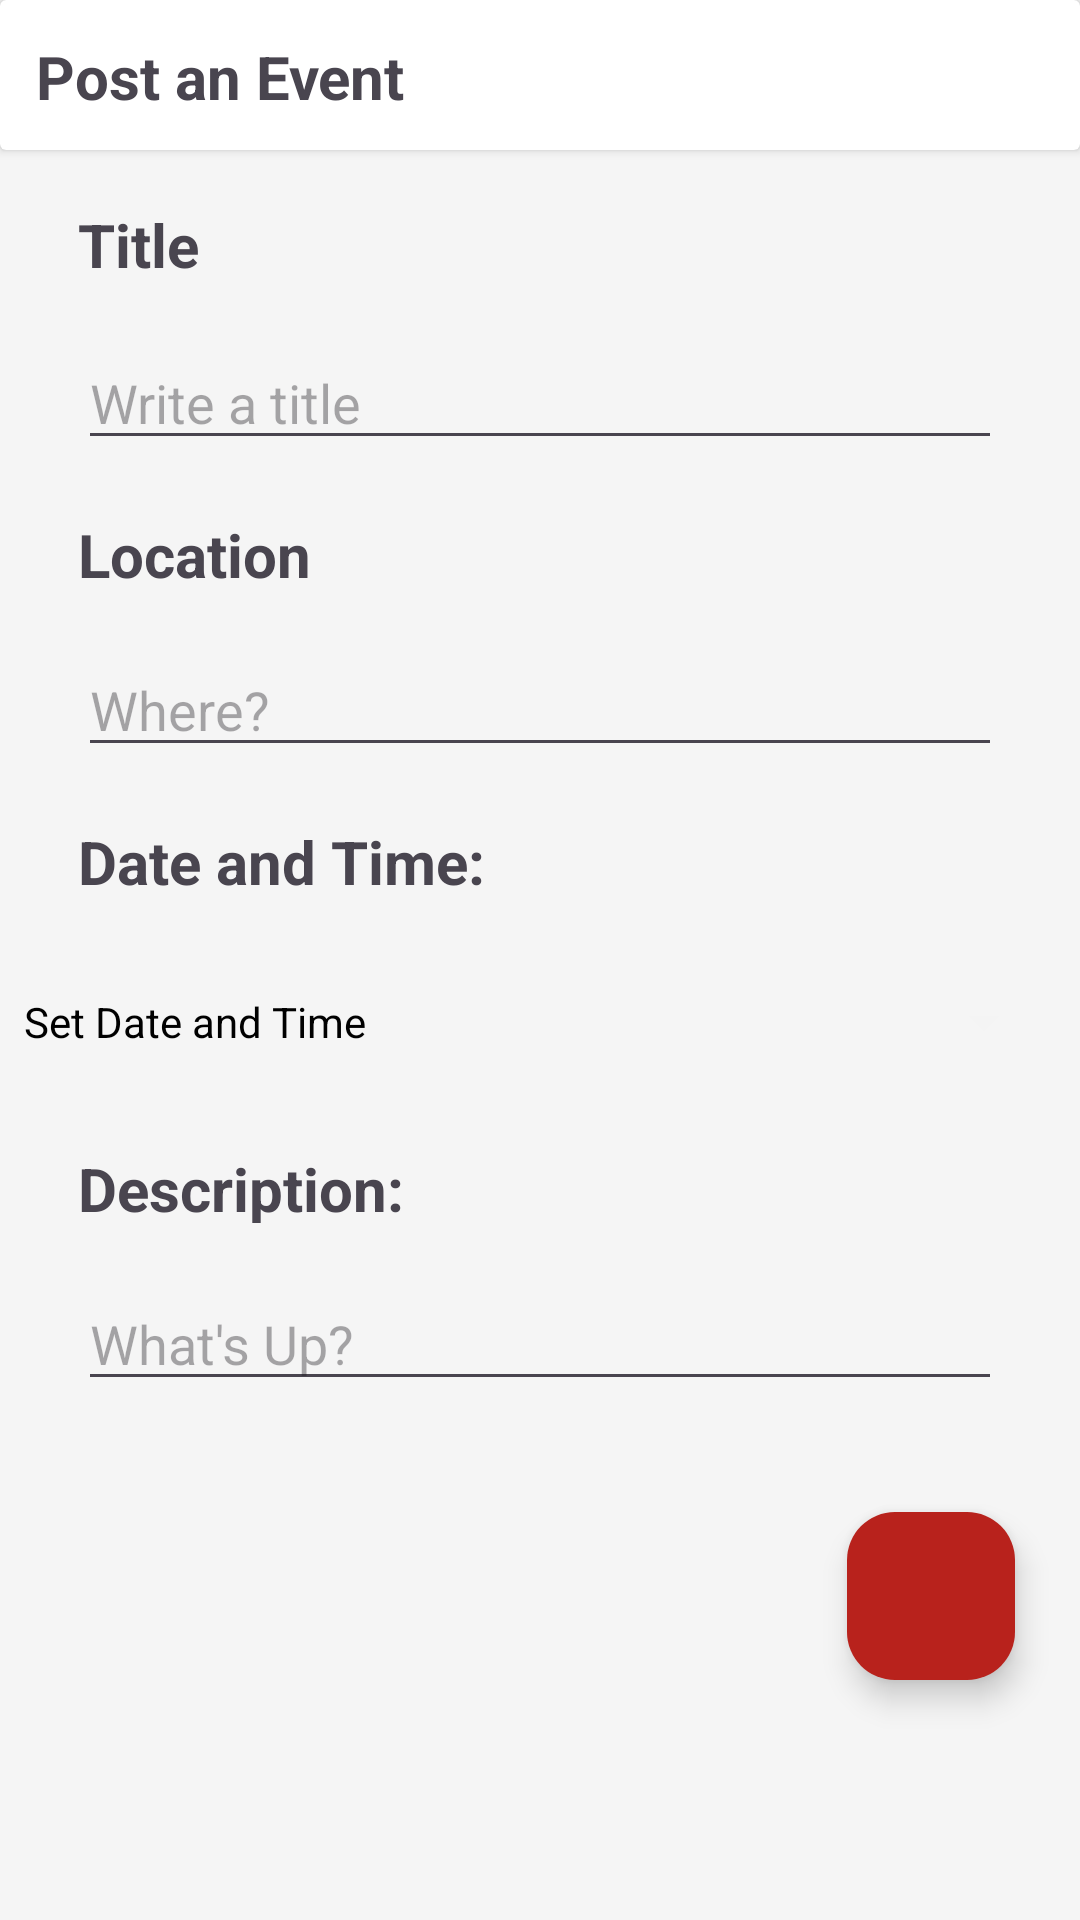

Reconstruct the res/layout file that produces this screen, plus the resources it refers to.
<!-- AndroidManifest.xml: application theme Theme.BulsuXplore -->
<!-- res/layout/activity_post.xml -->
<?xml version="1.0" encoding="utf-8"?>
<androidx.constraintlayout.widget.ConstraintLayout
    xmlns:android="http://schemas.android.com/apk/res/android"
    xmlns:app="http://schemas.android.com/apk/res-auto"
    xmlns:tools="http://schemas.android.com/tools"
    android:id="@+id/main"
    android:layout_width="match_parent"
    android:layout_height="match_parent"
    android:background="#F5F5F5"
    tools:context=".maps.PostActivity">

    <androidx.cardview.widget.CardView
        android:id="@+id/cardView2"
        android:layout_width="0dp"
        android:layout_height="50dp"
        app:layout_constraintEnd_toEndOf="parent"
        app:layout_constraintStart_toStartOf="parent"
        app:layout_constraintTop_toTopOf="parent">

        <androidx.constraintlayout.widget.ConstraintLayout
            android:layout_width="match_parent"
            android:layout_height="match_parent">

            <TextView
                android:id="@+id/textView3"
                android:layout_width="wrap_content"
                android:layout_height="wrap_content"
                android:text="Post an Event"
                android:textSize="20dp"
                android:textStyle="bold"
                app:layout_constraintBottom_toBottomOf="parent"
                app:layout_constraintEnd_toEndOf="parent"
                app:layout_constraintHorizontal_bias="0.05"
                app:layout_constraintStart_toStartOf="parent"
                app:layout_constraintTop_toTopOf="parent"
                app:layout_constraintVertical_bias="0.521" />

        </androidx.constraintlayout.widget.ConstraintLayout>

    </androidx.cardview.widget.CardView>
















    <com.google.android.material.floatingactionbutton.FloatingActionButton
        android:id="@+id/fab_Send"
        android:layout_width="wrap_content"
        android:layout_height="wrap_content"
        android:layout_marginBottom="80dp"
        android:clickable="true"
        android:onClick="post"
        app:backgroundTint="#B8221C"
        app:layout_constraintBottom_toBottomOf="parent"
        app:layout_constraintEnd_toEndOf="parent"
        app:layout_constraintHorizontal_bias="0.929"
        app:layout_constraintStart_toStartOf="parent"
        app:srcCompat="@drawable/send"
        app:tint="#f5f5F5" />

    <ScrollView
        android:id="@+id/scrollView2"
        android:layout_width="match_parent"
        android:layout_height="0dp"
        android:layout_marginStart="8dp"
        android:layout_marginTop="50dp"
        android:scrollbars="none"

        android:layout_marginEnd="8dp"
        android:fillViewport="true"
        app:layout_constraintBottom_toBottomOf="parent"
        app:layout_constraintEnd_toEndOf="parent"
        app:layout_constraintStart_toStartOf="parent"
        app:layout_constraintTop_toTopOf="parent"
        app:layout_constraintVertical_bias="0.0">


        <LinearLayout
            android:layout_width="match_parent"
            android:layout_height="match_parent"
            android:layout_marginTop="0dp"
            android:orientation="vertical"
            android:isScrollContainer="true"
            android:animateLayoutChanges="true">


                <TextView
                    android:id="@+id/textViewsetTitle"
                    android:layout_width="357dp"
                    android:layout_height="26dp"
                    android:layout_margin="18dp"

                    android:layout_marginStart="18dp"
                    android:layout_marginTop="18dp"

                    android:layout_marginEnd="18dp"
                    android:text="Title"
                    android:textSize="20dp"
                    android:textStyle="bold"
                    app:layout_constraintEnd_toEndOf="parent"
                    app:layout_constraintStart_toStartOf="parent"
                    app:layout_constraintTop_toTopOf="parent" />

                <EditText
                    android:id="@+id/editText_setTitle"
                    android:layout_width="match_parent"
                    android:layout_height="wrap_content"
                    android:layout_marginStart="18dp"
                    android:layout_marginEnd="18dp"
                    android:ems="10"
                    android:gravity="start|top"

                    android:hint="Write a title"
                    android:inputType="textMultiLine"
                    app:layout_constraintEnd_toEndOf="parent"
                    app:layout_constraintStart_toStartOf="parent"
                    app:layout_constraintTop_toBottomOf="@+id/textViewsetTitle" />

            <TextView
                android:id="@+id/textViewsetLocation"
                android:layout_width="wrap_content"
                android:layout_height="25dp"
                android:layout_margin="18dp"
                android:layout_marginStart="18dp"
                android:layout_marginTop="10dp"
                android:layout_marginEnd="18dp"

                android:text="Location"
                android:textSize="20dp"
                android:textStyle="bold"
                app:layout_constraintEnd_toEndOf="parent"
                app:layout_constraintStart_toStartOf="parent"
                app:layout_constraintTop_toBottomOf="@+id/editText_setTitle" />

                <EditText
                    android:id="@+id/editText_setLocation"
                    android:layout_width="match_parent"
                    android:layout_height="wrap_content"
                    android:layout_marginStart="18dp"
                    android:layout_marginEnd="18dp"
                    android:ems="10"
                    android:gravity="start|top"

                    android:hint="Where?"
                    android:inputType="textMultiLine"
                    app:layout_constraintEnd_toEndOf="parent"
                    app:layout_constraintStart_toStartOf="parent"
                    app:layout_constraintTop_toBottomOf="@+id/textViewsetLocation" />

            <TextView
                android:id="@+id/textViewDate"
                android:layout_width="358dp"
                android:layout_height="25dp"
                android:layout_margin="18dp"
                android:layout_marginStart="18dp"
                android:layout_marginTop="15dp"

                android:layout_marginEnd="18dp"
                android:text="Date and Time:"
                android:textSize="20dp"
                android:textStyle="bold" />

            <Button
                android:id="@+id/ButtonDate"
                style="?android:dropDownSpinnerStyle"
                android:layout_width="match_parent"
                android:layout_height="wrap_content"
                android:backgroundTint="#F4F4F4"
                android:onClick="openDatePicker"
                android:text="Set Date and Time"

                android:textColor="#000000"
                android:textColorLink="#F5F5F5"
            />


            <TextView
                android:id="@+id/textViewsetDescription"
                android:layout_width="170dp"
                android:layout_height="25dp"
                android:layout_margin="18dp"
                android:layout_marginStart="18dp"
                android:layout_marginTop="10dp"
                android:layout_marginEnd="18dp"

                android:text="Description:"
                android:textSize="20dp"
                android:textStyle="bold"
                app:layout_constraintEnd_toEndOf="parent"
                app:layout_constraintStart_toStartOf="parent"
                app:layout_constraintTop_toBottomOf="@+id/editText_setTime" />

                <EditText
                    android:id="@+id/editText_setDesc"
                    android:layout_width="match_parent"
                    android:layout_height="wrap_content"
                    android:layout_marginStart="18dp"
                    android:layout_marginEnd="18dp"
                    android:ems="10"
                    android:gravity="start|top"

                    android:hint="What's Up?"
                    android:inputType="textMultiLine"
                    app:layout_constraintEnd_toEndOf="parent"
                    app:layout_constraintStart_toStartOf="parent"
                    app:layout_constraintTop_toBottomOf="@+id/textViewsetDescription" />




        </LinearLayout>
    </ScrollView>
</androidx.constraintlayout.widget.ConstraintLayout>
<!-- resources referenced by this layout -->
<resources>
  <style name="Theme.BulsuXplore" parent="Base.Theme.BulsuXplore" />
  
  
      //Bottom Menu back ground Theme//
  <style name="Base.Theme.BulsuXplore" parent="Theme.Material3.DayNight.NoActionBar">
          
          <item name="colorPrimary">@color/red</item>
          // main color: red
          <item name="colorPrimaryVariant">@color/red</item>
          <item name="android:statusBarColor">@color/white</item>
          // set status bar to white color
          <item name="android:windowLightStatusBar">true</item>
          // set status bar icons to dark color
  
  
          <item name="android:windowBackground">@android:color/white</item>
      </style>
  <color name="red">#9E221C</color>
  <color name="white">#FFFFFF</color>
</resources>
